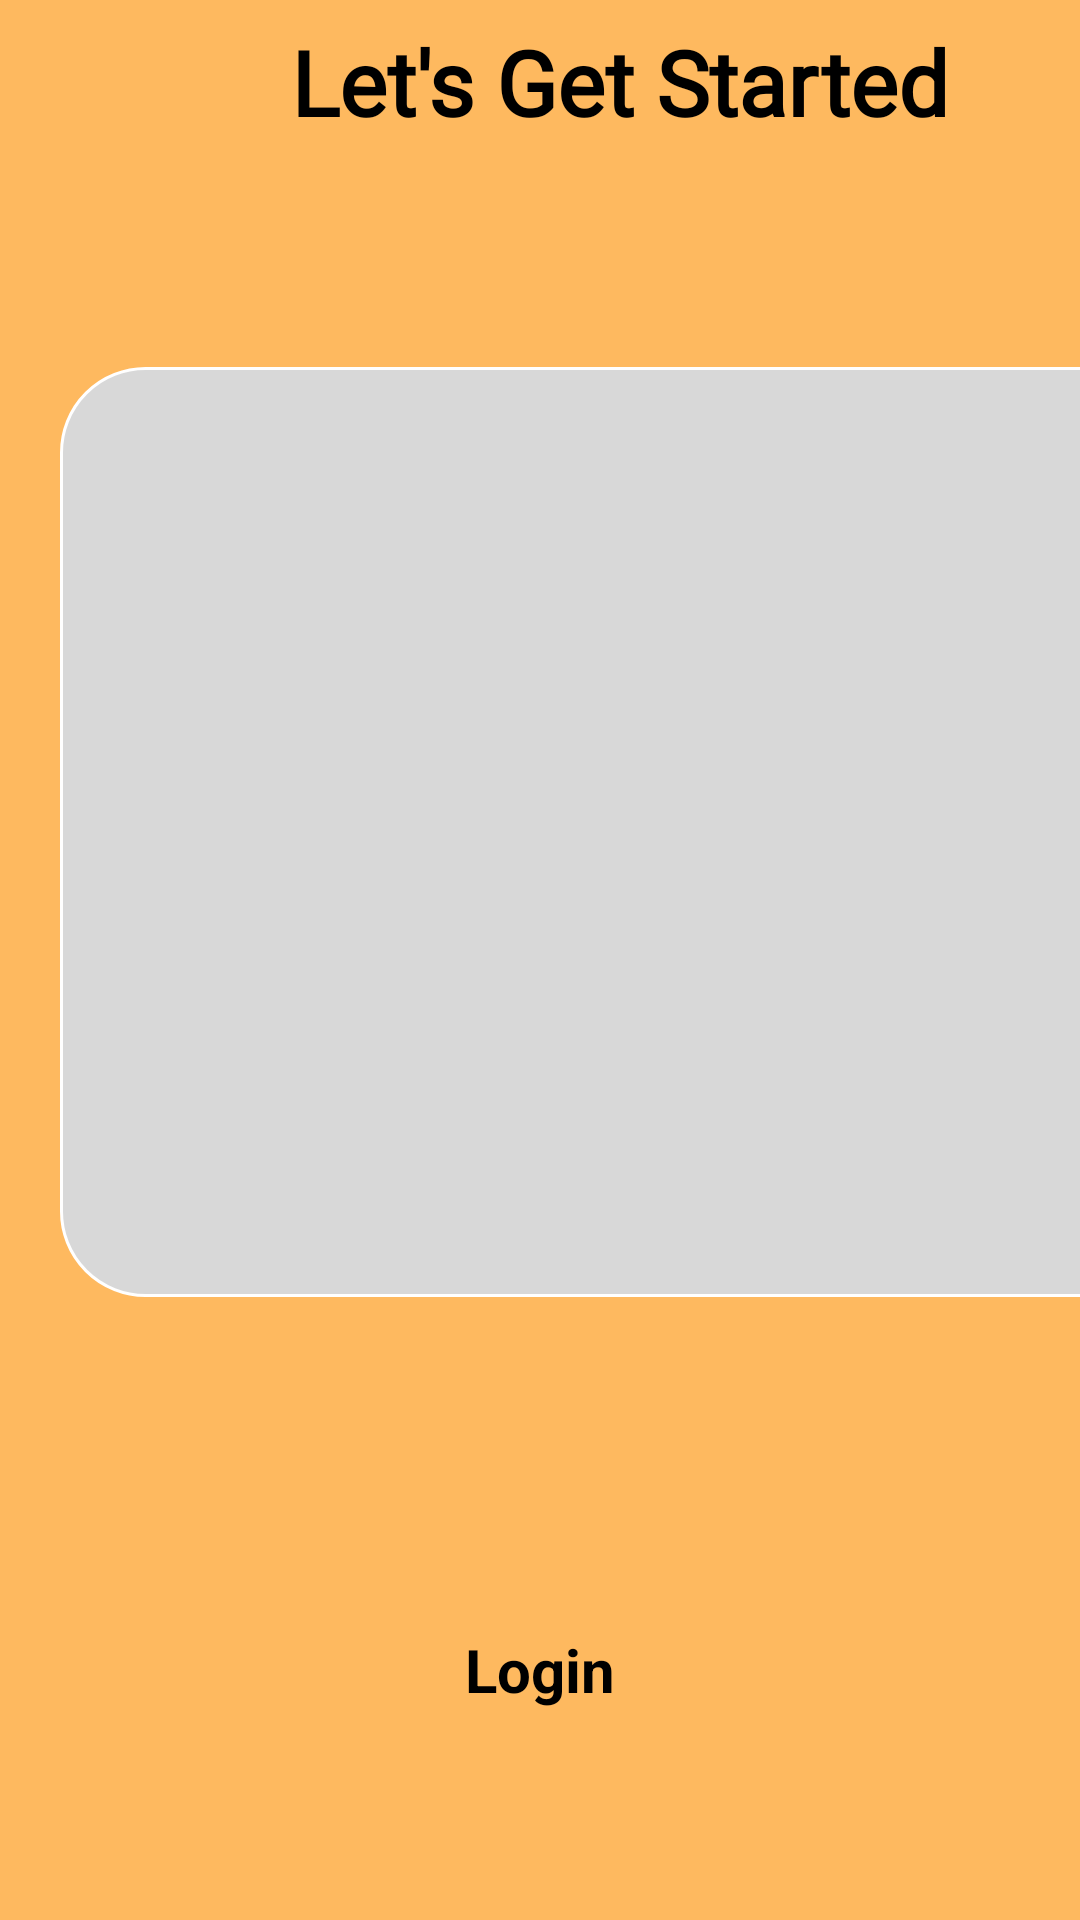

The Android layout XML behind this screen, and the referenced resources:
<!-- AndroidManifest.xml: application theme Theme.DirectoryStoreApp -->
<!-- res/layout/fragment_starting_screen.xml -->
<?xml version="1.0" encoding="utf-8"?>
<FrameLayout xmlns:android="http://schemas.android.com/apk/res/android"
    xmlns:app="http://schemas.android.com/apk/res-auto"
    xmlns:tools="http://schemas.android.com/tools"
    android:layout_width="match_parent"
    android:layout_height="match_parent"
    tools:context=".StartingScreenFragment"
    android:background="@color/yellow">

    <androidx.constraintlayout.widget.ConstraintLayout
        android:layout_width="match_parent"
        android:layout_height="match_parent">

        <LinearLayout
            android:layout_width="413dp"
            android:layout_height="610dp"
            android:orientation="vertical"
            app:layout_constraintBottom_toTopOf="@+id/login_btn"
            app:layout_constraintEnd_toEndOf="parent"
            app:layout_constraintHorizontal_bias="0.0"
            app:layout_constraintStart_toStartOf="parent"
            app:layout_constraintTop_toTopOf="parent">

            <TextView
                android:id="@+id/textView"
                android:layout_width="match_parent"
                android:layout_height="wrap_content"
                android:layout_marginTop="40dp"
                android:layout_marginBottom="20dp"
                android:fontFamily="@font/hammersmith_one"
                android:gravity="center"
                android:padding="10dp"
                android:text="@string/lets_get_started"
                android:textSize="30sp"
                android:textStyle="bold" />

            <ImageView
                android:layout_width="match_parent"
                android:layout_height="350dp"
                android:layout_marginTop="25dp"
                android:padding="20dp"
                android:src="@drawable/starting_page_box" />

        </LinearLayout>

        <TextView
            android:id="@+id/login_btn"
            android:layout_width="match_parent"
            android:layout_height="wrap_content"
            android:layout_marginLeft="20dp"
            android:layout_marginRight="20dp"
            android:layout_marginBottom="50dp"
            android:background="@drawable/selector_button"
            android:clickable="true"
            android:textSize="20dp"
            android:textStyle="bold"
            android:focusable="true"
            android:gravity="center"
            android:padding="20dp"
            android:text="@string/login"
            app:layout_constraintBottom_toBottomOf="parent"
            app:layout_constraintEnd_toEndOf="parent"
            app:layout_constraintStart_toStartOf="parent" />



    </androidx.constraintlayout.widget.ConstraintLayout>

</FrameLayout>
<!-- resources referenced by this layout -->
<resources>
  <color name="yellow">#FEB95F</color>
  <!-- drawable starting_page_box (drawable) -->
  <?xml version="1.0" encoding="UTF-8"?>
  <shape xmlns:android="http://schemas.android.com/apk/res/android" android:id="@+id/listview_background_shape">
      <stroke android:width="1dp" android:color="#FFFFFF" />
      <padding android:left="2dp"
          android:top="2dp"
          android:right="2dp"
          android:bottom="2dp" />
      <corners android:radius="28dp" />
      <solid android:color="#D8D8D8" />
  </shape>
  <string name="lets_get_started">Let\'s Get Started </string>
  <string name="login">Login</string>
  <style name="Theme.DirectoryStoreApp" parent="Base.Theme.DirectoryStoreApp" />
  <style name="Base.Theme.DirectoryStoreApp" parent="Theme.MaterialComponents.Light.NoActionBar">
          
          <item name="colorPrimary">@color/my_light_primary</item>
          <item name="colorOnPrimary">@color/my_light_primary</item>
          <item name="colorPrimaryVariant">@color/my_light_primary</item>
          <item name="colorPrimaryDark">@color/my_light_primary</item>
          <item name="android:textColorPrimary">@color/text_color_primary</item>
          <item name="android:textColorSecondary">@color/text_color_secondary</item>
          <item name="android:textColorTertiary">@color/text_color_tertiary</item>
      </style>
  <color name="my_light_primary">#E3753E</color>
  <color name="text_color_primary">#FF000000</color>
  <color name="text_color_secondary">#FF000000</color>
  <color name="text_color_tertiary">#FF000000</color>
</resources>
